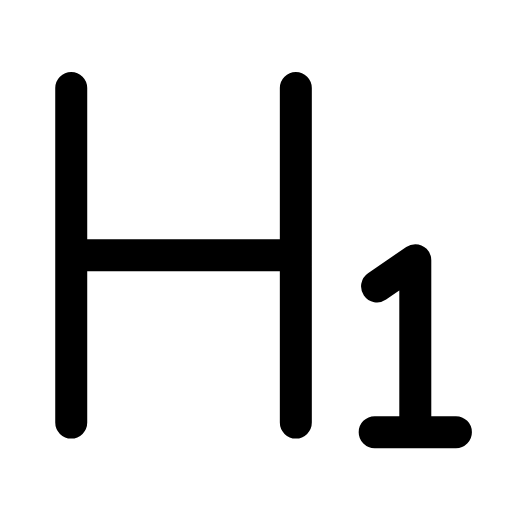
t = 0.00 s
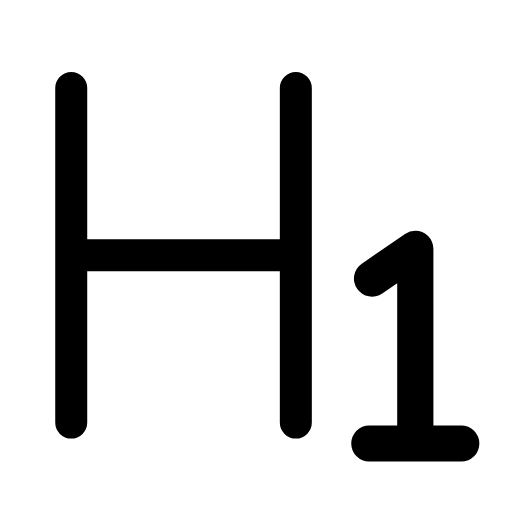
t = 0.23 s
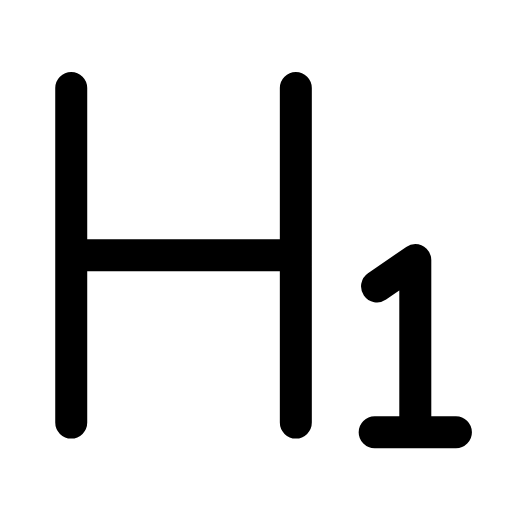
t = 0.47 s
t = 0.68 s: frame unchanged from t = 0.00 s, image omitted
t = 0.92 s: frame unchanged from t = 0.00 s, image omitted
t = 1.17 s: frame unchanged from t = 0.00 s, image omitted

The animated SVG that drew these frames (rendered in a browser with its animation timeline set to each time). Animation: 1 SMIL element (animateTransform=1); one cycle of 1.40 s, repeats indefinitely.

<svg xmlns="http://www.w3.org/2000/svg" width="24" height="24" viewBox="0 0 24 24" fill="none"><g transform="translate(-1.477 -1.47) scale(1.12)"><path stroke="currentColor" stroke-width="1.339" stroke-linecap="round" stroke-linejoin="round" fill="none" d="M4.3 5L4.3 19M13.7 5L13.7 19M4.3 12L13.7 12"></path><g transform="translate(18.7 15.8)"><g><animateTransform attributeName="transform" type="scale" values="1;1;1.16;1;1;1;1;1.16;1;1;1" keyTimes="0;0.135;0.2475;0.36;0.45;0.6;0.66;0.735;0.81;0.9;1" dur="1.4s" repeatCount="indefinite" calcMode="spline" keySplines="0.16 1 0.3 1;0.16 1 0.3 1;0.16 1 0.3 1;0.16 1 0.3 1;0.16 1 0.3 1;0.16 1 0.3 1;0.16 1 0.3 1;0.16 1 0.3 1;0.16 1 0.3 1;0.16 1 0.3 1"/><g transform="translate(-18.7 -15.8)"><g><path stroke="currentColor" stroke-width="1.339" stroke-linecap="round" stroke-linejoin="round" fill="none" d="M17 19.4L20.4 19.4M18.7 19.4L18.7 12.2L17.1 13.3"></path></g></g></g></g></g></svg>
